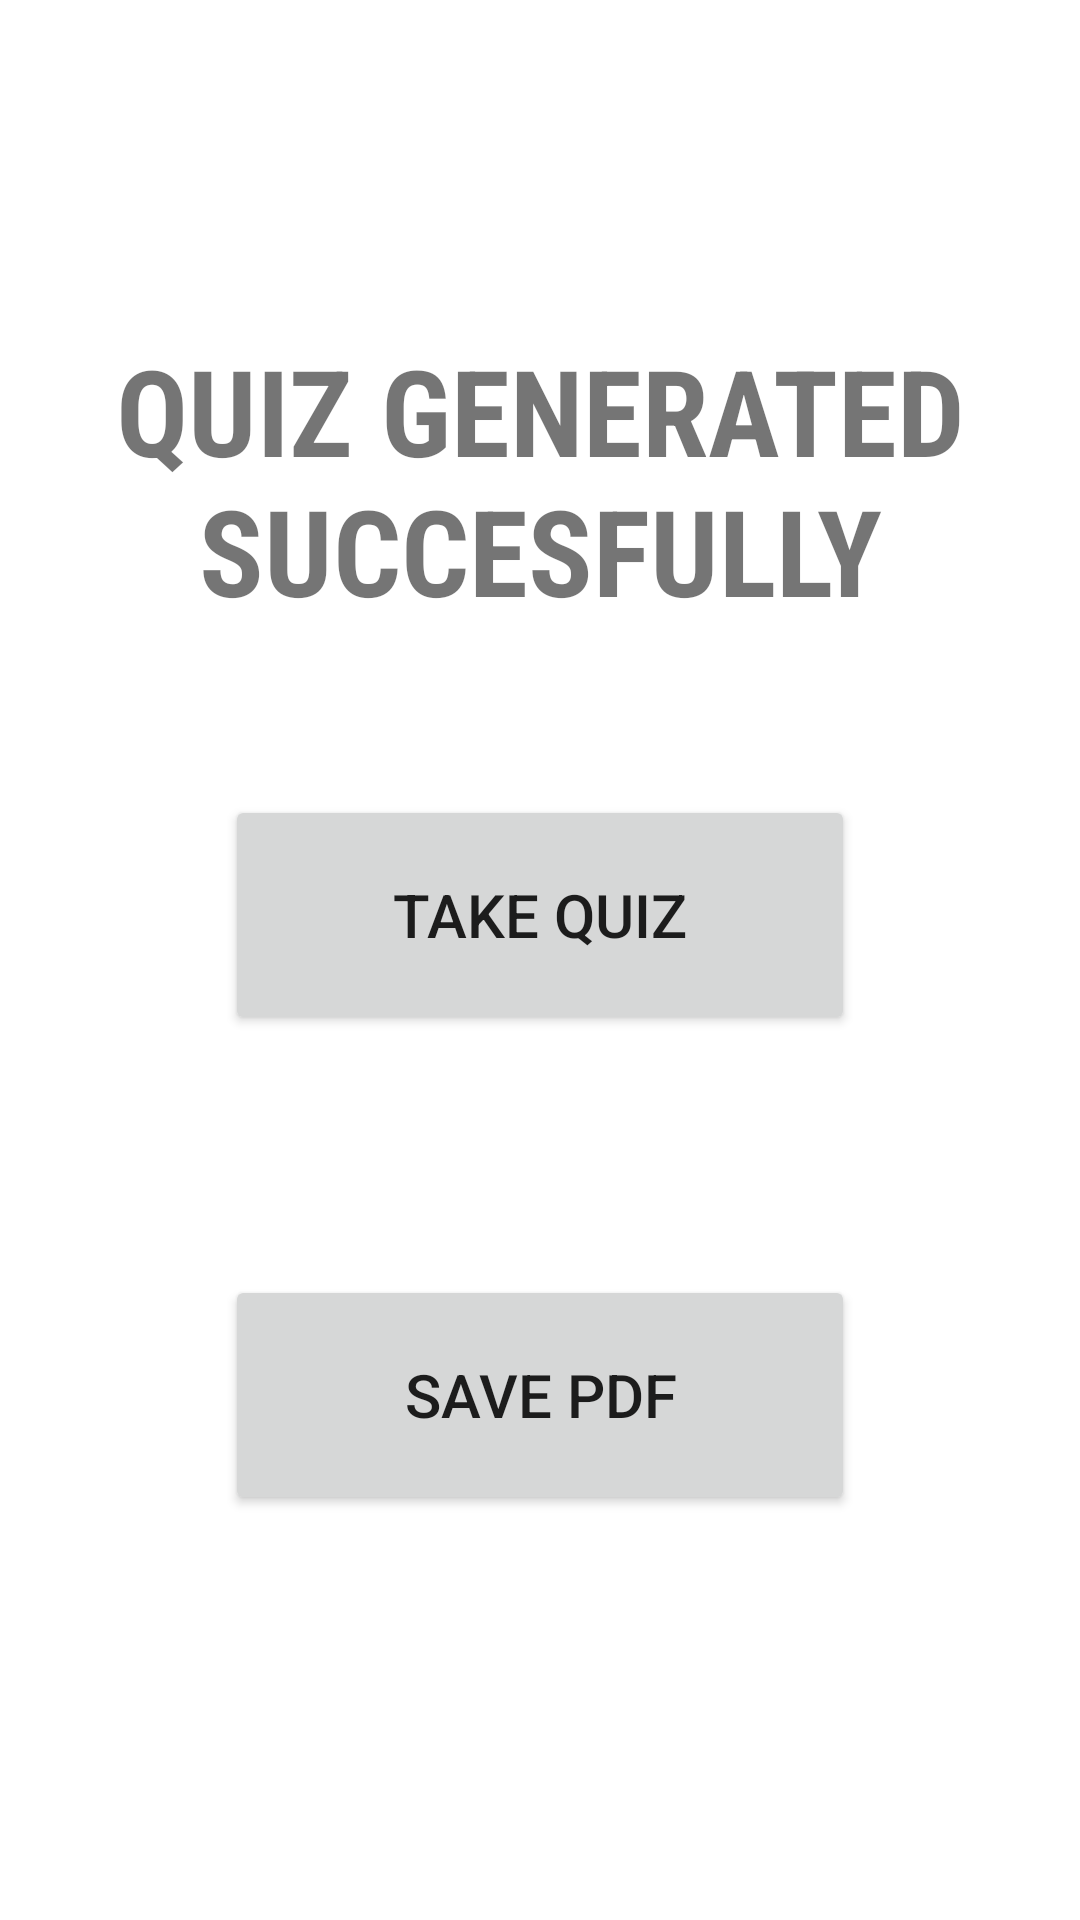

Reconstruct the res/layout file that produces this screen, plus the resources it refers to.
<!-- AndroidManifest.xml: application theme Theme.MinorProjectQuizApp -->
<!-- res/layout/activity_output.xml -->
<?xml version="1.0" encoding="utf-8"?>
<androidx.constraintlayout.widget.ConstraintLayout xmlns:android="http://schemas.android.com/apk/res/android"
    xmlns:app="http://schemas.android.com/apk/res-auto"
    xmlns:tools="http://schemas.android.com/tools"
    android:layout_width="match_parent"
    android:layout_height="match_parent"
    tools:context=".outputActivity">
    <ScrollView
        android:layout_width="match_parent"
        android:layout_height="match_parent">
    <LinearLayout
        android:layout_width="match_parent"
        android:layout_height="match_parent"
        android:orientation="vertical"
        android:layout_gravity="center">
        <TextView
            android:layout_width="match_parent"
            android:layout_height="wrap_content"
            android:id="@+id/texte"
            android:text="QUIZ GENERATED SUCCESFULLY"
            android:textSize="40dp"
            android:textAlignment="center"
            android:layout_gravity="center"
            android:textStyle="bold"
            android:padding="15dp"
            android:fontFamily="sans-serif-condensed"/>
        <Button
            android:layout_width="210dp"
            android:layout_height="80dp"
            android:padding="20dp"
            android:layout_gravity="center"
            android:layout_margin="40dp"
            android:text="TAKE QUIZ"
            android:id="@+id/TakeQuiz"
            android:textSize="20dp"/>
        <Button
            android:layout_width="210dp"
            android:layout_height="80dp"
            android:padding="20dp"
            android:layout_gravity="center"
            android:layout_margin="40dp"
            android:text="SAVE PDF"
            android:id="@+id/Pdf"
            android:textSize="20dp"/>




    </LinearLayout>
    </ScrollView>

</androidx.constraintlayout.widget.ConstraintLayout>
<!-- resources referenced by this layout -->
<resources>
  <style name="Theme.MinorProjectQuizApp" parent="Theme.MaterialComponents.DayNight.DarkActionBar">
          
          <item name="colorPrimary">#03A9F4</item>
          <item name="colorPrimaryVariant">#03A9F4</item>
          <item name="colorOnPrimary">@color/white</item>
          <item name="android:windowActionBar">false</item>
          <item name="android:windowNoTitle">true</item>
          
          <item name="colorSecondary">@color/teal_200</item>
          <item name="colorSecondaryVariant">@color/teal_700</item>
          <item name="colorOnSecondary">@color/black</item>
          
          <item name="android:statusBarColor" tools:targetApi="l">?attr/colorPrimaryVariant</item>
          
      </style>
  <!-- not gathered from this repository: default colours our renderer supplied (Android Studio template values) -->
  <color name="teal_200">#FF03DAC5</color>
  <color name="teal_700">#FF018786</color>
  <color name="black">#FF000000</color>
  <color name="white">#FFFFFFFF</color>
</resources>
